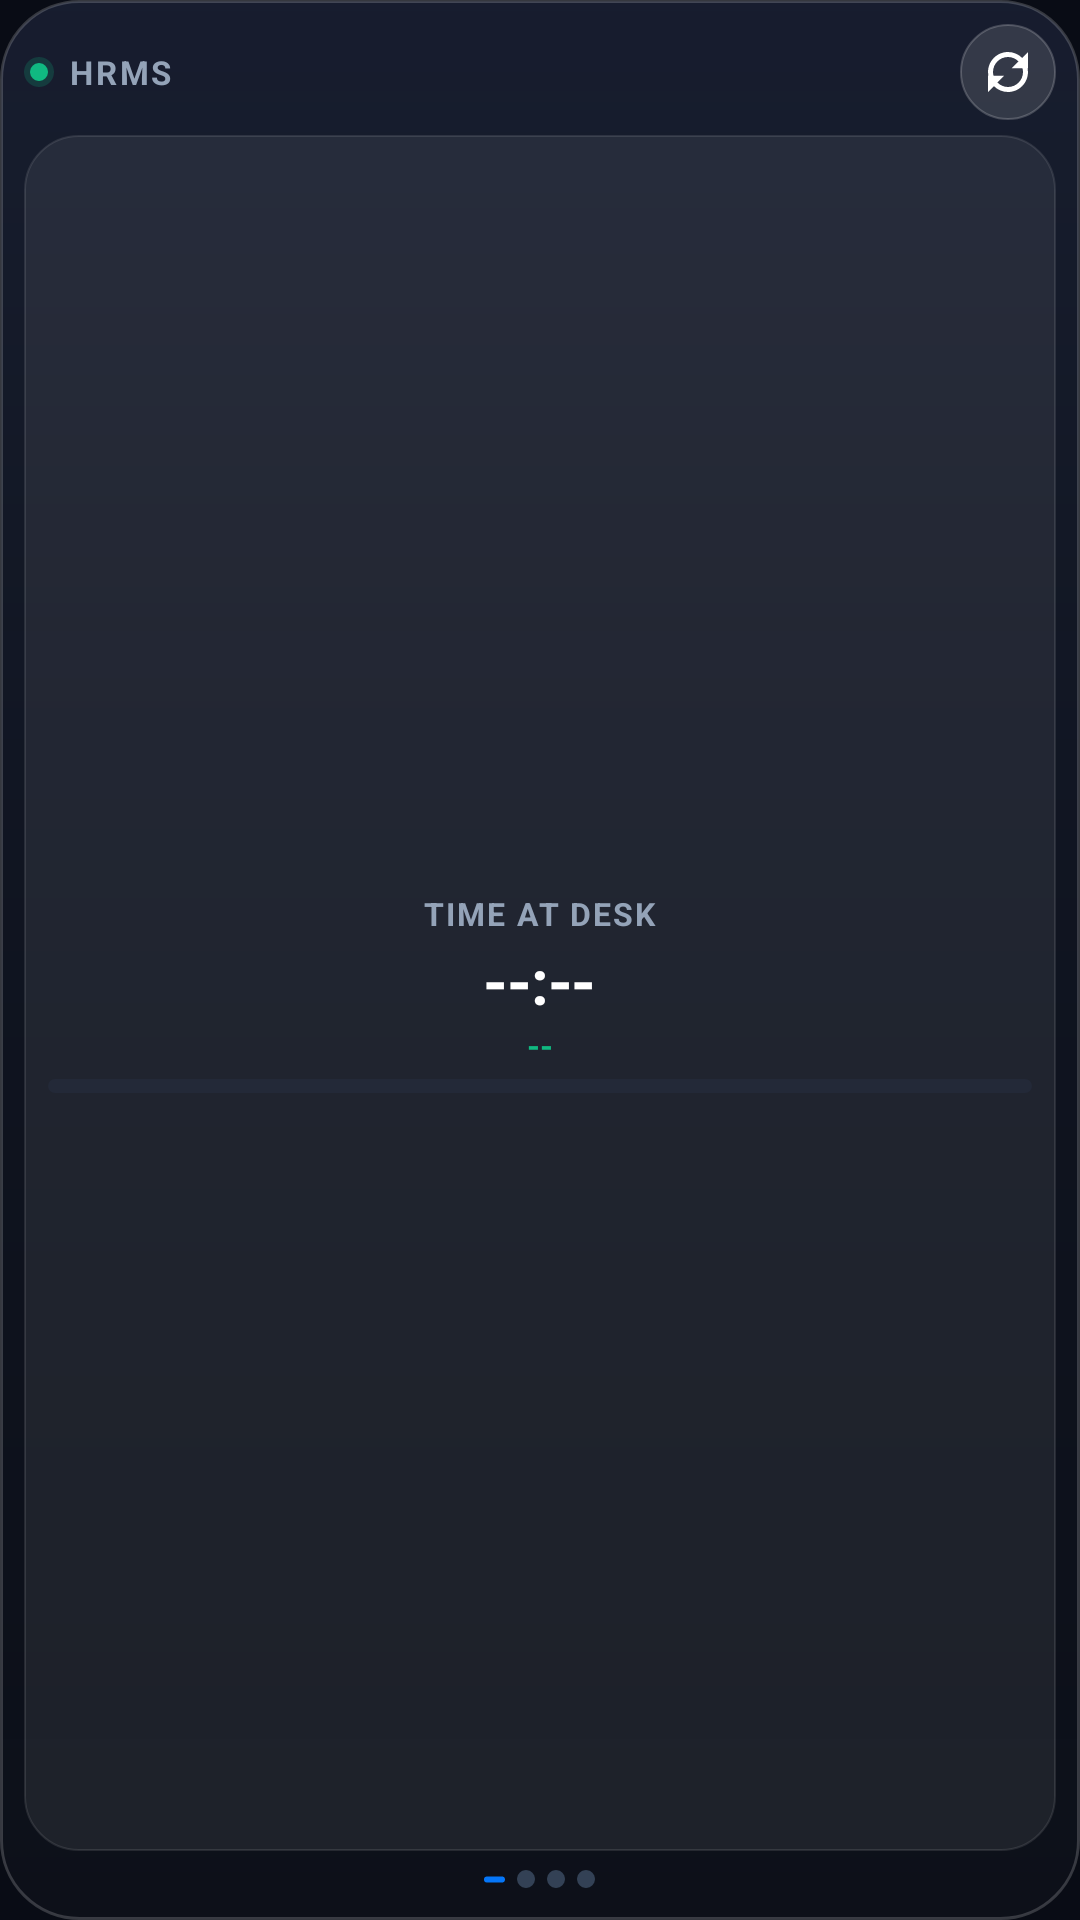

Write the Android layout XML for this screen, with the resource values it uses.
<!-- AndroidManifest.xml: application theme Theme.HRMS -->
<!-- res/layout/attendance_widget_small.xml -->
<?xml version="1.0" encoding="utf-8"?>
<LinearLayout xmlns:android="http://schemas.android.com/apk/res/android"
    android:id="@+id/widget_root"
    android:layout_width="match_parent"
    android:layout_height="match_parent"
    android:background="@drawable/widget_m3_surface_dark"
    android:orientation="vertical"
    android:padding="8dp">

    
    <RelativeLayout
        android:layout_width="match_parent"
        android:layout_height="wrap_content">

        <LinearLayout
            android:id="@+id/widget_header_bar"
            android:layout_width="wrap_content"
            android:layout_height="wrap_content"
            android:layout_alignParentStart="true"
            android:layout_centerVertical="true"
            android:gravity="center_vertical"
            android:orientation="horizontal">

            <ImageView
                android:id="@+id/img_oneui_status_dot"
                android:layout_width="10dp"
                android:layout_height="10dp"
                android:layout_marginEnd="5dp"
                android:contentDescription="Live Status Beacon"
                android:scaleType="fitCenter"
                android:src="@drawable/ic_status_pulse_apple" />

            <TextView
                android:id="@+id/widget_title"
                android:layout_width="wrap_content"
                android:layout_height="wrap_content"
                android:letterSpacing="0.08"
                android:text="HRMS"
                android:textColor="#94A3B8"
                android:textSize="11sp"
                android:textStyle="bold" />

            
            <LinearLayout
                android:id="@+id/widget_wfh_badge"
                android:layout_width="wrap_content"
                android:layout_height="wrap_content"
                android:layout_marginStart="5dp"
                android:background="@drawable/widget_oneui_status_pill_wfh"
                android:gravity="center_vertical"
                android:orientation="horizontal"
                android:paddingStart="6dp"
                android:paddingEnd="7dp"
                android:paddingTop="1.5dp"
                android:paddingBottom="1.5dp"
                android:visibility="gone">

                <ImageView
                    android:id="@+id/widget_wfh_icon"
                    android:layout_width="9dp"
                    android:layout_height="9dp"
                    android:layout_marginEnd="3dp"
                    android:contentDescription="WFH Active"
                    android:scaleType="fitCenter"
                    android:src="@drawable/ic_wfh_home" />

                <TextView
                    android:id="@+id/widget_wfh_text"
                    android:layout_width="wrap_content"
                    android:layout_height="wrap_content"
                    android:letterSpacing="0.04"
                    android:text="WFH"
                    android:textColor="#FBBF24"
                    android:textSize="10sp"
                    android:textStyle="bold" />
            </LinearLayout>
        </LinearLayout>

        <ImageButton
            android:id="@+id/widget_btn_refresh"
            android:layout_width="32dp"
            android:layout_height="32dp"
            android:layout_alignParentEnd="true"
            android:layout_centerVertical="true"
            android:background="@drawable/widget_oneui_btn_refresh"
            android:contentDescription="Refresh attendance stats"
            android:padding="6dp"
            android:scaleType="fitCenter"
            android:src="@drawable/ic_refresh" />
    </RelativeLayout>

    
    <LinearLayout
        android:id="@+id/widget_card_pod"
        android:layout_width="match_parent"
        android:layout_height="0dp"
        android:layout_marginTop="5dp"
        android:layout_weight="1"
        android:background="@drawable/widget_m3_surface_tonal_dark"
        android:clickable="true"
        android:focusable="true"
        android:gravity="center"
        android:orientation="vertical"
        android:paddingStart="8dp"
        android:paddingEnd="8dp"
        android:paddingTop="4dp"
        android:paddingBottom="4dp">

        <TextView
            android:id="@+id/widget_metric_label"
            android:layout_width="wrap_content"
            android:layout_height="wrap_content"
            android:ellipsize="end"
            android:letterSpacing="0.06"
            android:maxLines="1"
            android:singleLine="true"
            android:text="TIME AT DESK"
            android:textColor="#94A3B8"
            android:textSize="10.5sp"
            android:textStyle="bold" />

        <TextView
            android:id="@+id/widget_work_time_value"
            android:layout_width="wrap_content"
            android:layout_height="wrap_content"
            android:layout_marginTop="1dp"
            android:ellipsize="end"
            android:letterSpacing="-0.02"
            android:maxLines="1"
            android:singleLine="true"
            android:text="--:--"
            android:textColor="#FFFFFF"
            android:textSize="21sp"
            android:textStyle="bold" />

        <TextView
            android:id="@+id/widget_status_text"
            android:layout_width="wrap_content"
            android:layout_height="wrap_content"
            android:ellipsize="end"
            android:maxLines="1"
            android:singleLine="true"
            android:text="--"
            android:textColor="#10B981"
            android:textSize="11sp"
            android:textStyle="bold" />

        <ProgressBar
            android:id="@+id/widget_progress_bar"
            style="?android:attr/progressBarStyleHorizontal"
            android:layout_width="match_parent"
            android:layout_height="4.5dp"
            android:layout_marginTop="4dp"
            android:max="100"
            android:progress="0"
            android:progressDrawable="@drawable/widget_progress_expressive" />
    </LinearLayout>

    
    <LinearLayout
        android:id="@+id/widget_carousel_controls"
        android:layout_width="match_parent"
        android:layout_height="wrap_content"
        android:layout_marginTop="4dp"
        android:gravity="center"
        android:padding="2dp">

        
        <LinearLayout
            android:id="@+id/widget_dots_indicator"
            android:layout_width="wrap_content"
            android:layout_height="wrap_content"
            android:gravity="center"
            android:orientation="horizontal">

            <ImageView
                android:id="@+id/dot_0"
                android:layout_width="7dp"
                android:layout_height="7dp"
                android:layout_marginEnd="4dp"
                android:src="@drawable/widget_dot_active" />

            <ImageView
                android:id="@+id/dot_1"
                android:layout_width="6dp"
                android:layout_height="6dp"
                android:layout_marginEnd="4dp"
                android:src="@drawable/widget_dot_inactive" />

            <ImageView
                android:id="@+id/dot_2"
                android:layout_width="6dp"
                android:layout_height="6dp"
                android:layout_marginEnd="4dp"
                android:src="@drawable/widget_dot_inactive" />

            <ImageView
                android:id="@+id/dot_3"
                android:layout_width="6dp"
                android:layout_height="6dp"
                android:src="@drawable/widget_dot_inactive" />
        </LinearLayout>
    </LinearLayout>

</LinearLayout>
<!-- resources referenced by this layout -->
<resources>
  <!-- drawable ic_status_pulse_apple (drawable) -->
  <?xml version="1.0" encoding="utf-8"?>
  <layer-list xmlns:android="http://schemas.android.com/apk/res/android">
      
      <item
          android:top="0dp"
          android:bottom="0dp"
          android:left="0dp"
          android:right="0dp">
          <shape android:shape="oval">
              <solid android:color="#3310B981" />
          </shape>
      </item>
      
      <item
          android:top="2dp"
          android:bottom="2dp"
          android:left="2dp"
          android:right="2dp">
          <shape android:shape="oval">
              <solid android:color="#10B981" />
          </shape>
      </item>
  </layer-list>
  <!-- drawable widget_dot_active (drawable) -->
  <?xml version="1.0" encoding="utf-8"?>
  <shape xmlns:android="http://schemas.android.com/apk/res/android"
      android:shape="rectangle">
      <size
          android:width="14dp"
          android:height="4dp" />
      <corners android:radius="2dp" />
      <solid android:color="#0576F8" />
  </shape>
  <!-- drawable widget_dot_inactive (drawable) -->
  <?xml version="1.0" encoding="utf-8"?>
  <shape xmlns:android="http://schemas.android.com/apk/res/android"
      android:shape="oval">
      <size
          android:width="4dp"
          android:height="4dp" />
      <solid android:color="#334155" />
  </shape>
  <!-- drawable widget_m3_surface_dark (drawable) -->
  <?xml version="1.0" encoding="utf-8"?>
  <shape xmlns:android="http://schemas.android.com/apk/res/android"
      android:shape="rectangle">
      <gradient
          android:startColor="#C01B2236"
          android:centerColor="#B0121724"
          android:endColor="#A80D111A"
          android:angle="270" />
      <stroke android:width="1dp" android:color="#2EFFFFFF" />
      <corners android:radius="26dp" />
  </shape>
  <!-- drawable widget_m3_surface_tonal_dark (drawable) -->
  <?xml version="1.0" encoding="utf-8"?>
  <shape xmlns:android="http://schemas.android.com/apk/res/android"
      android:shape="rectangle">
      <solid android:color="#12FFFFFF" />
      <stroke android:width="0.75dp" android:color="#1AFFFFFF" />
      <corners android:radius="18dp" />
  </shape>
  <!-- drawable widget_oneui_btn_refresh (drawable) -->
  <?xml version="1.0" encoding="utf-8"?>
  <shape xmlns:android="http://schemas.android.com/apk/res/android"
      android:shape="oval">
      <solid android:color="#20FFFFFF" />
      <stroke
          android:width="0.8dp"
          android:color="#33FFFFFF" />
  </shape>
  <!-- drawable widget_oneui_status_pill_wfh (drawable) -->
  <?xml version="1.0" encoding="utf-8"?>
  <shape xmlns:android="http://schemas.android.com/apk/res/android"
      android:shape="rectangle">
      <solid android:color="#33F59E0B" />
      <corners android:radius="50dp" />
  </shape>
  <color name="primary_accent">#6366F1</color>
  <color name="primary_royal">#4F46E5</color>
  <color name="accent_emerald">#10B981</color>
  <color name="bg_app">#090C15</color>
  <style name="Theme.HRMS.Dialog" parent="Theme.MaterialComponents.DayNight.Dialog.Alert">
          <item name="colorSurface">@color/bg_surface_card</item>
          <item name="android:background">@color/bg_surface_card</item>
          <item name="colorPrimary">@color/primary_accent</item>
          <item name="colorSecondary">@color/accent_cyan</item>
          <item name="android:textColorPrimary">@color/text_primary</item>
          <item name="android:textColorSecondary">@color/text_secondary</item>
      </style>
  <color name="bg_surface_card">#131724</color>
  <color name="accent_cyan">#06B6D4</color>
  <color name="text_primary">#F8FAFC</color>
  <color name="text_secondary">#94A3B8</color>
</resources>
